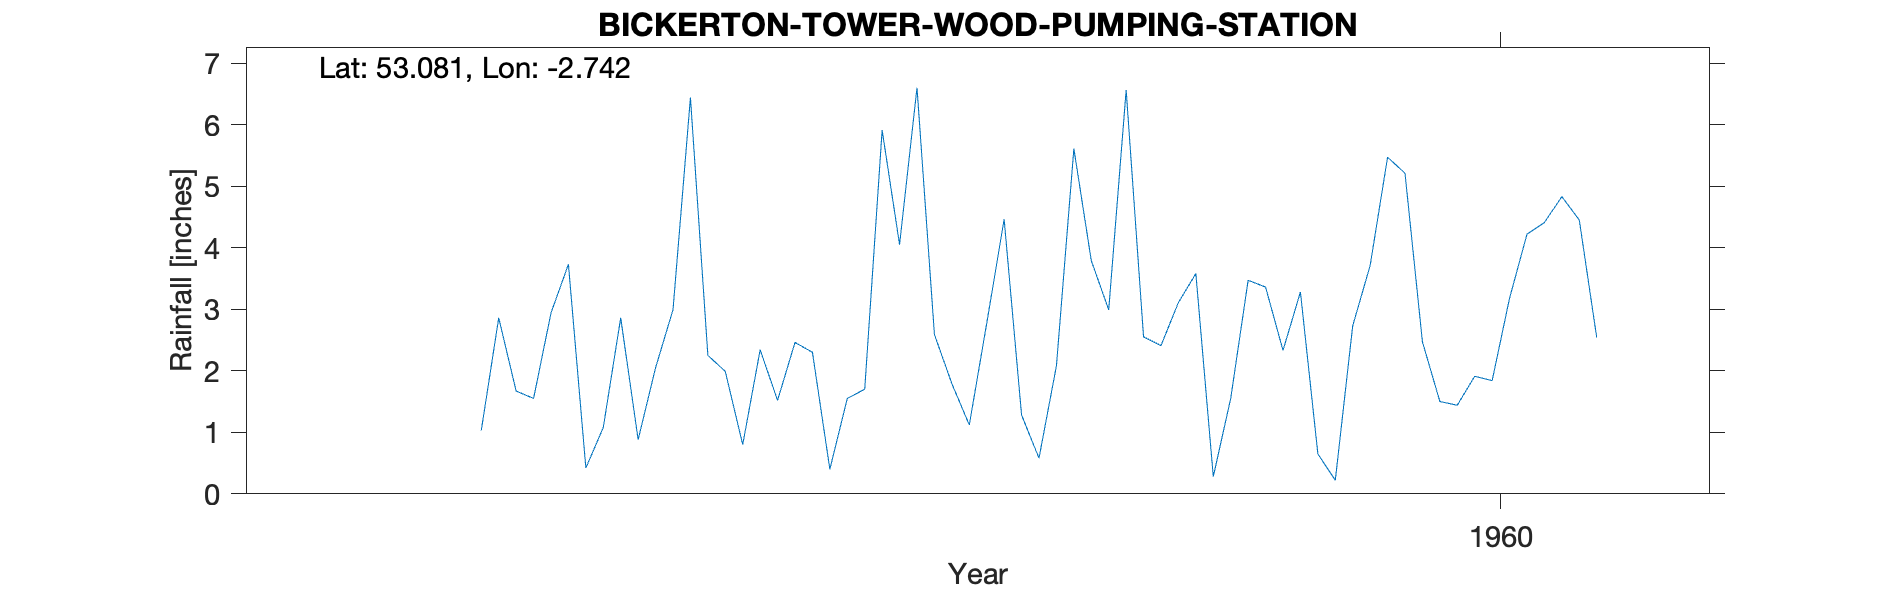

Data behind this chart, as committed beside it:
BICKERTON-TOWER-WOOD-PUMPING-STATION, , , , , , , , , , 
Grid ref, SJ504540, Long, -2.742, Lat, 53.08, Elevation, 330, ft., , 
Station no, 2792/6, , , , , , , , , 
, 1951, 1952, 1953, 1954, 1955, 1956, 1957, 1958, 1959, 1960
January, , , , , , 3.73, 1.52, 2.77, 3.58, 5.21
February, , , , , , 0.42, 2.46, 4.46, 0.28, 2.47
March, , , , , , 1.08, 2.3, 1.28, 1.55, 1.5
April, , , , , , 2.86, 0.4, 0.58, 3.47, 1.44
May, , , , , , 0.88, 1.55, 2.08, 3.36, 1.91
June, , , , , , 2.05, 1.7, 5.61, 2.33, 1.84
July, , , , , , 2.99, 5.91, 3.79, 3.28, 3.18
August, , , , , 1.03, 6.44, 4.05, 2.99, 0.65, 4.22
September, , , , , 2.86, 2.25, 6.6, 6.56, 0.22, 4.41
October, , , , , 1.67, 1.99, 2.59, 2.55, 2.73, 4.83
November, , , , , 1.55, 0.8, 1.79, 2.41, 3.71, 4.45
December, , , , , 2.94, 2.34, 1.12, 3.11, 5.47, 2.54
Total, , , , , , 27.83, 31.99, 38.19, 30.63, 38
NGR is from the 1950s record and is near…, , , , , , , , , , 
There is another Tower Wood Pumping Stat…, , , , , , , , , , 
MIDAS src_id 11724 ends 1978. NGR is 100…, , , , , , , , , , 
